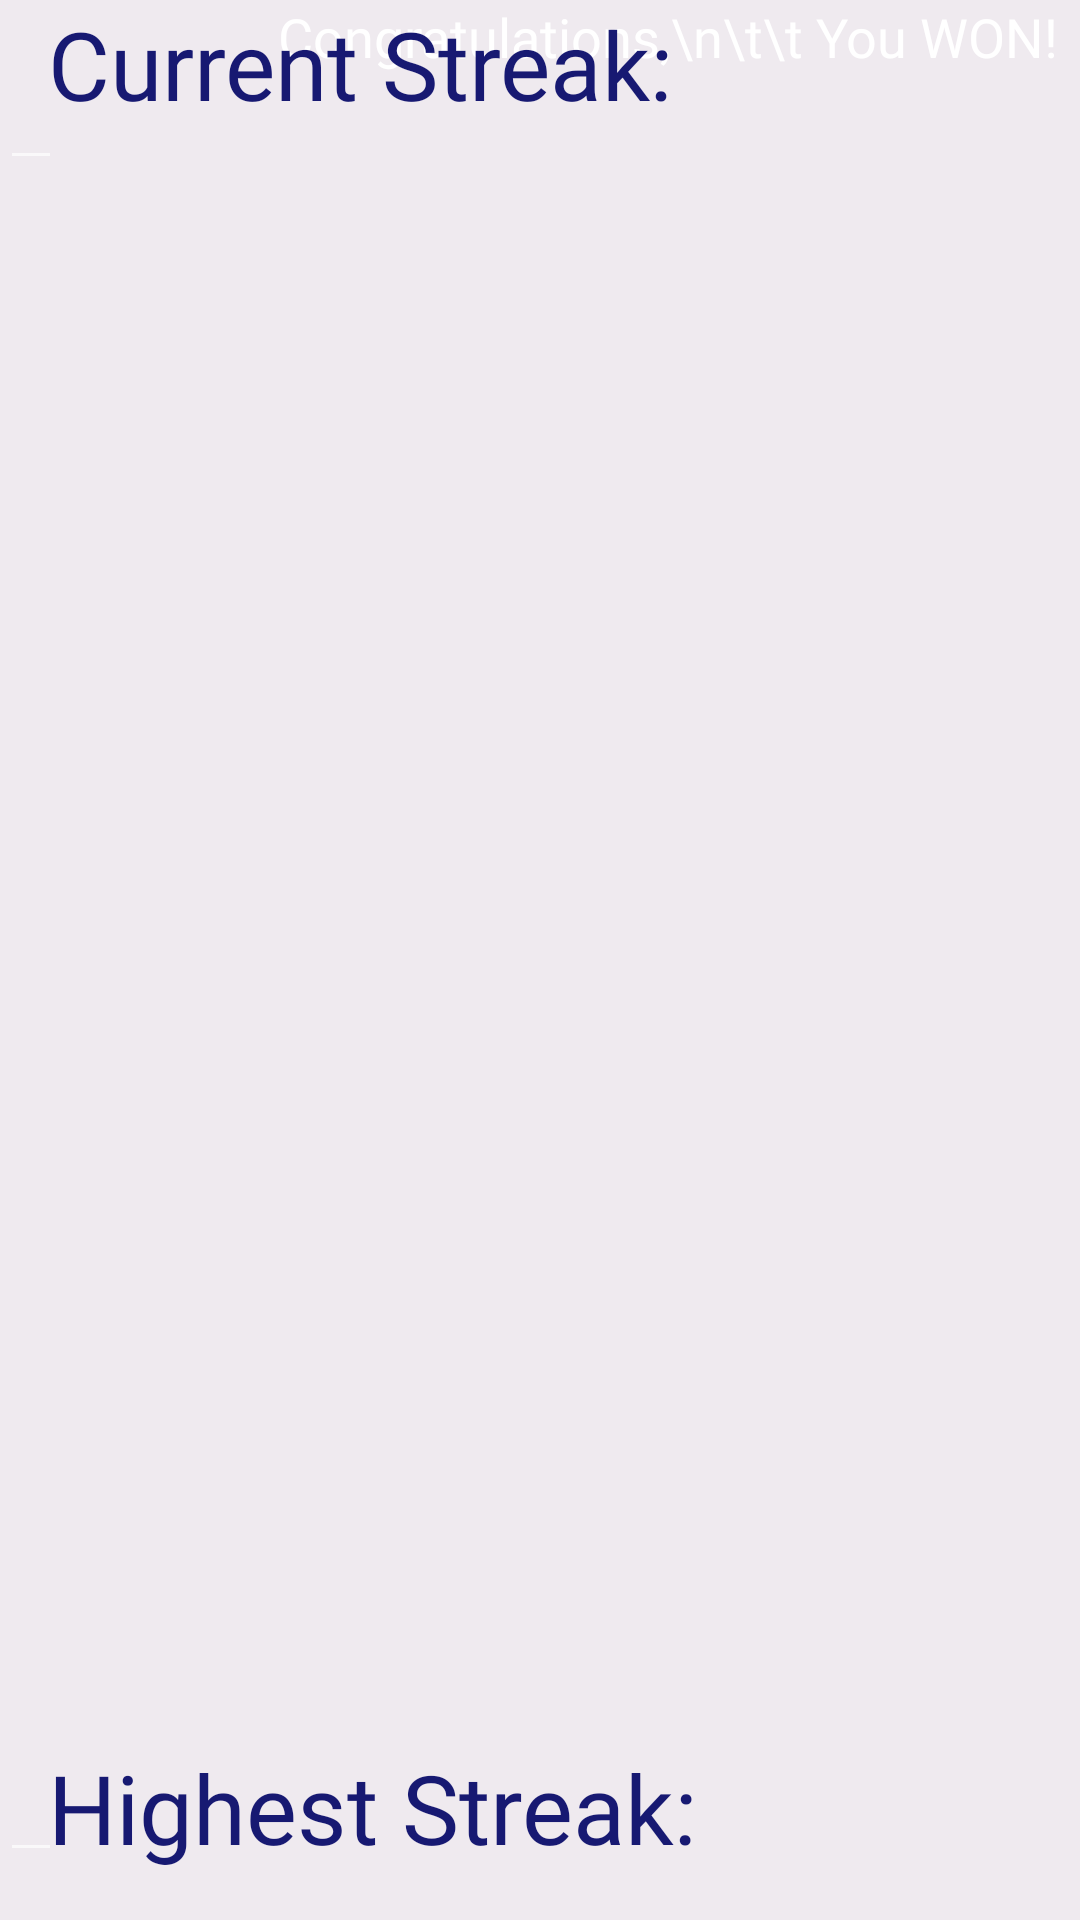

Write the Android layout XML for this screen, with the resource values it uses.
<!-- AndroidManifest.xml: application theme AppTheme -->
<!-- res/layout/win.xml -->
<?xml version="1.0" encoding="utf-8"?>
<android.support.constraint.ConstraintLayout
    xmlns:android="http://schemas.android.com/apk/res/android"
    xmlns:app="http://schemas.android.com/apk/res-auto"
    xmlns:tools="http://schemas.android.com/tools"
    android:layout_width="match_parent"
    android:layout_height="match_parent"
    android:background="#EFEAEF">

    <ImageView
        android:id="@+id/aubie_win"
        android:layout_width="228dp"
        android:layout_height="223dp"
        app:layout_constraintBottom_toBottomOf="parent"
        app:layout_constraintHorizontal_bias="0.102"
        app:layout_constraintLeft_toLeftOf="parent"
        app:layout_constraintRight_toRightOf="parent"
        app:layout_constraintTop_toTopOf="parent"
        app:layout_constraintVertical_bias="0.543"
        app:srcCompat="@drawable/aubie" />

    <ImageView
        android:id="@+id/comment_win"
        android:layout_width="187dp"
        android:layout_height="135dp"
        android:layout_marginRight="4dp"
        android:layout_marginTop="104dp"
        app:layout_constraintRight_toRightOf="parent"
        app:layout_constraintTop_toTopOf="parent"
        app:srcCompat="@drawable/comment" />

    <TextView
        android:id="@+id/congrats"
        android:layout_width="wrap_content"
        android:layout_height="wrap_content"
        android:fontFamily="@font/meteora"
        android:text="Congratulations,\n\t\t You WON!"
        android:textColor="#ffffff"
        android:textSize="18sp"
        app:layout_constraintHorizontal_bias="0.929"
        app:layout_constraintLeft_toLeftOf="parent"
        app:layout_constraintRight_toRightOf="parent"
        tools:layout_editor_absoluteY="138dp" />

    <TextView
        android:id="@+id/high_score"
        android:layout_width="wrap_content"
        android:layout_height="wrap_content"
        android:layout_marginBottom="16dp"
        android:layout_marginLeft="16dp"
        android:fontFamily="@font/meteora"
        android:text="Highest Streak:"
        android:textSize="32sp"
        android:textColor="#171972"
        app:layout_constraintBottom_toBottomOf="parent"
        app:layout_constraintLeft_toLeftOf="parent" />

    <EditText

        android:layout_width="wrap_content"
        android:layout_height="wrap_content"
        android:layout_marginBottom="16dp"
        android:fontFamily="@font/meteora"
        android:textColor="#ee8f19"
        android:textSize="32sp"
        app:layout_constraintBottom_toBottomOf="parent"
        tools:layout_editor_absoluteX="293dp" />

    <TextView
        android:id="@+id/your_score"
        android:layout_width="wrap_content"
        android:layout_height="wrap_content"
        android:layout_marginLeft="16dp"
        android:fontFamily="@font/meteora"
        android:text="Current Streak:"
        android:textColor="#171972"
        android:textSize="31.75sp"
        app:layout_constraintLeft_toLeftOf="parent"
        tools:layout_editor_absoluteY="455dp" />

    <EditText

        android:layout_width="wrap_content"
        android:layout_height="wrap_content"
        android:fontFamily="@font/meteora"
        android:textColor="#ee8f19"
        android:textSize="32sp"
        tools:layout_editor_absoluteX="293dp"
        tools:layout_editor_absoluteY="434dp" />

    <Button
        android:id="@+id/button"
        android:layout_width="match_parent"
        android:layout_height="match_parent"
        android:text=""
        android:background="@android:color/transparent"/>
</android.support.constraint.ConstraintLayout>
<!-- resources referenced by this layout -->
<resources>
  <!-- drawable aubie: png bitmap (drawable, 412502 bytes) -->
  <!-- drawable comment: png bitmap (drawable-xhdpi, 13841 bytes) -->
  <style name="AppTheme" parent="Theme.AppCompat.NoActionBar">
          
          <item name="android:windowNoTitle">true</item>
          <item name="colorPrimary">@color/colorPrimary</item>
          <item name="colorPrimaryDark">@color/colorPrimaryDark</item>
          <item name="colorAccent">@color/colorAccent</item>
      </style>
  <!-- not gathered from this repository: default colours our renderer supplied (Android Studio template values) -->
  <color name="colorPrimary">#FF6200EE</color>
  <color name="colorPrimaryDark">#FF3700B3</color>
  <color name="colorAccent">#FF03DAC5</color>
</resources>
